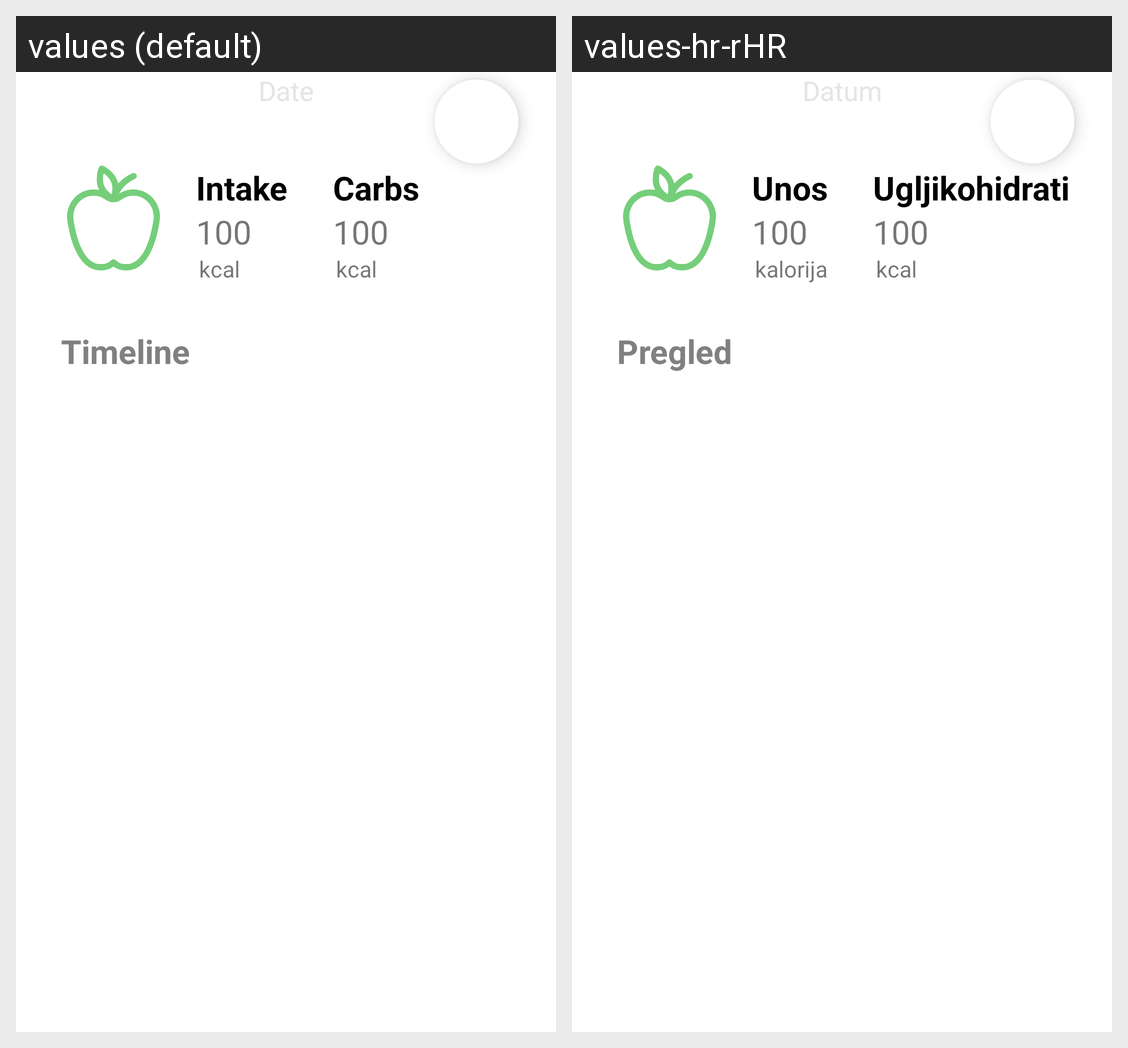

Here is an Android app screen in its default locale and in the app's own translations. Write out the translated-string differences for the strings that appear on this screen.
Android screen res/layout/fragment_food.xml rendered under 2 locales, left to right: values (default), values-hr-rHR. Device: Nexus 5 (rendered at 1080×1920; each locale shown at half size, 540×960, under a caption strip naming it); theme Theme.Diatra.
Strings drawn on this screen, with the default value and each locale's value (text and hints the layout hard-codes, and strings that could not be matched under every locale, appear in the picture but are not listed):

intake
  values: Intake
  values-hr-rHR: Unos

kcal
  values: kcal
  values-hr-rHR: kalorija

carbs
  values: Carbs
  values-hr-rHR: Ugljikohidrati

timeline
  values: Timeline
  values-hr-rHR: Pregled
